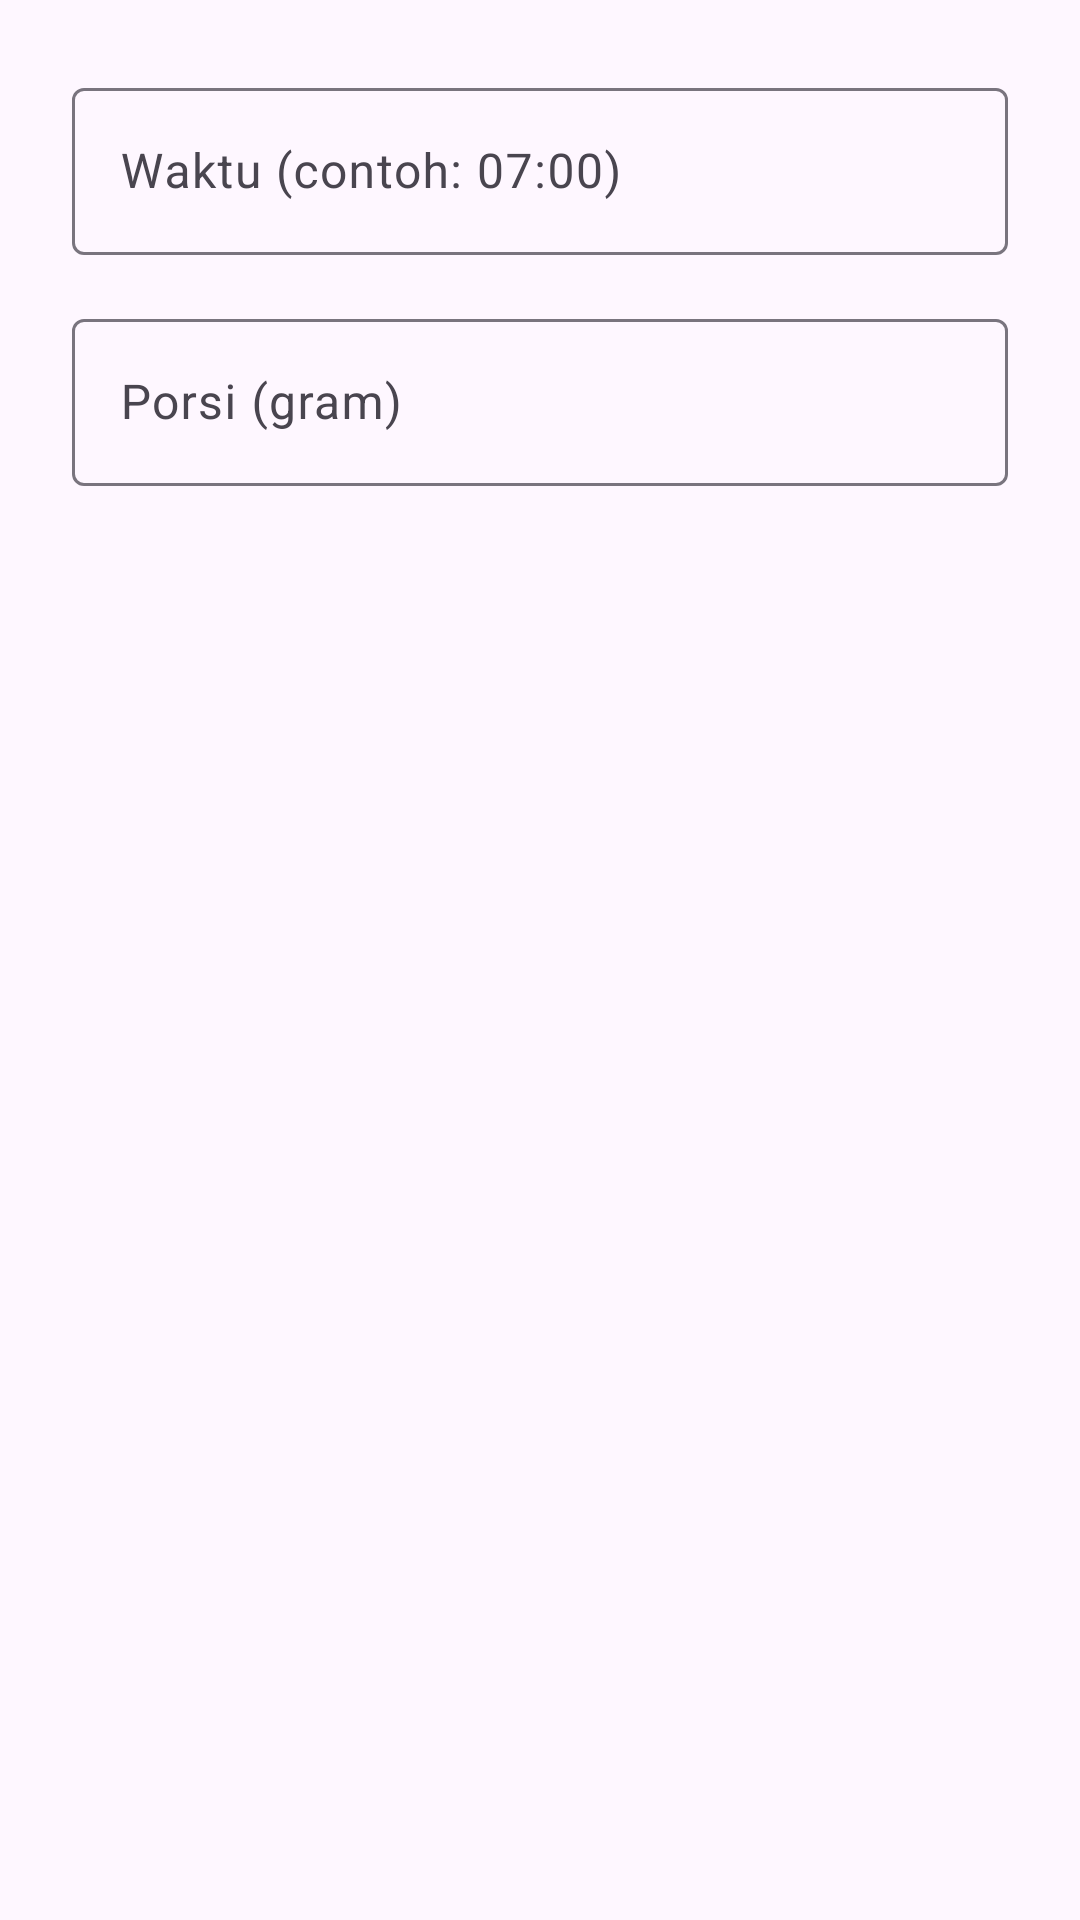

Here is an Android app screen rendered from its layout file. Give the layout XML and the strings, colors and styles it references.
<!-- AndroidManifest.xml: application theme Theme.PawFeeder -->
<!-- res/layout/layout_editfeeding.xml -->
<?xml version="1.0" encoding="utf-8"?>
<LinearLayout xmlns:android="http://schemas.android.com/apk/res/android"
    android:layout_width="match_parent"
    android:layout_height="wrap_content"
    android:orientation="vertical"
    android:padding="24dp">

    <com.google.android.material.textfield.TextInputLayout
        android:layout_width="match_parent"
        android:layout_height="wrap_content"
        android:hint="Waktu (contoh: 07:00)">

        <com.google.android.material.textfield.TextInputEditText
            android:id="@+id/etTime"
            android:layout_width="match_parent"
            android:layout_height="wrap_content"
            android:inputType="none" />
    </com.google.android.material.textfield.TextInputLayout>

    <com.google.android.material.textfield.TextInputLayout
        android:layout_width="match_parent"
        android:layout_height="wrap_content"
        android:layout_marginTop="16dp"
        android:hint="Porsi (gram)">

        <com.google.android.material.textfield.TextInputEditText
            android:id="@+id/etPortion"
            android:layout_width="match_parent"
            android:layout_height="wrap_content"
            android:inputType="number" />
    </com.google.android.material.textfield.TextInputLayout>

</LinearLayout>
<!-- resources referenced by this layout -->
<resources>
  <style name="Theme.PawFeeder" parent="Base.Theme.PawFeeder" />
  <style name="Base.Theme.PawFeeder" parent="Theme.Material3.DayNight.NoActionBar">
          
          
      </style>
</resources>
